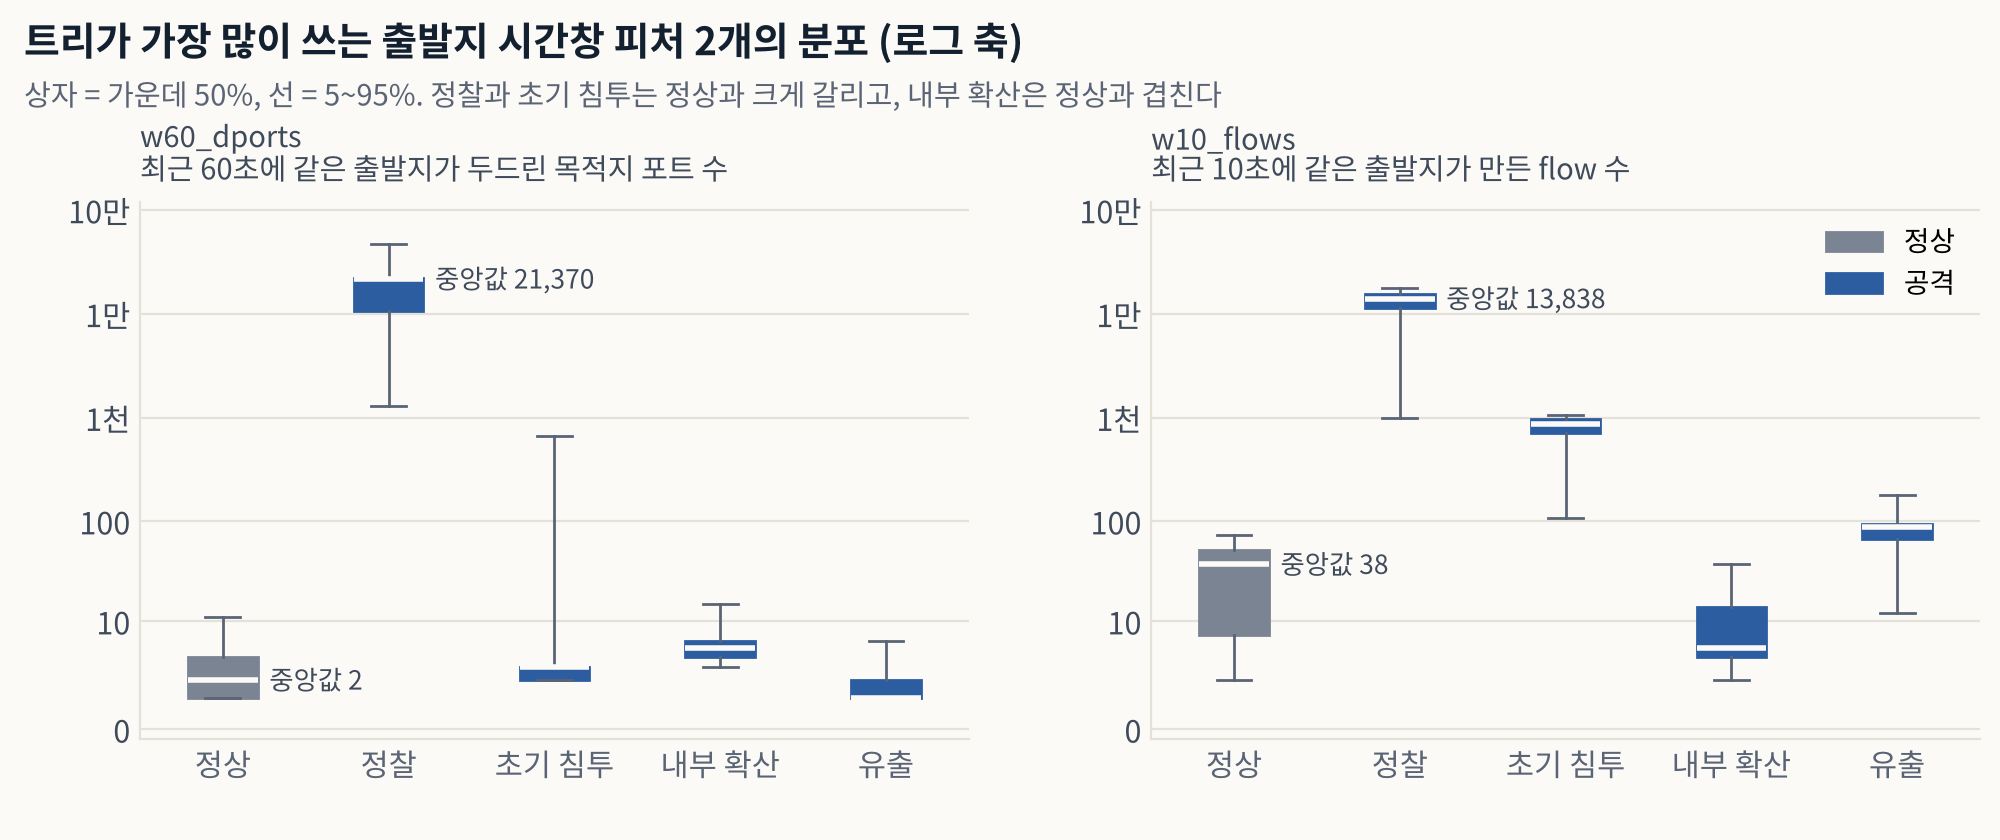

Values plotted in this chart, from the file beside it:
feature, stage, flows, p5, p25, median, p75, p95
w60_dports, 정상, 43203, 1.0, 1.0, 2.0, 4.0, 11.0
w60_dports, 정찰, 391612, 1301, 10521, 21370, 22089, 46616
w60_dports, 초기 침투, 97638, 2.0, 2.0, 3.0, 3.0, 665.0
w60_dports, 내부 확산, 1046, 3.0, 4.0, 5.0, 6.0, 15.0
w60_dports, 유출, 18792, 1.0, 1.0, 1.0, 2.0, 6.0
w10_flows, 정상, 43203, 2.0, 7.0, 38.0, 52.0, 73.0
w10_flows, 정찰, 391612, 1000, 11300, 13838, 15372, 17680
w10_flows, 초기 침투, 97638, 107.0, 707.0, 873.0, 965.0, 1068
w10_flows, 내부 확산, 1046, 2.0, 4.0, 5.0, 14.0, 38.0
w10_flows, 유출, 18792, 12.0, 66.0, 88.0, 93.0, 180.0
